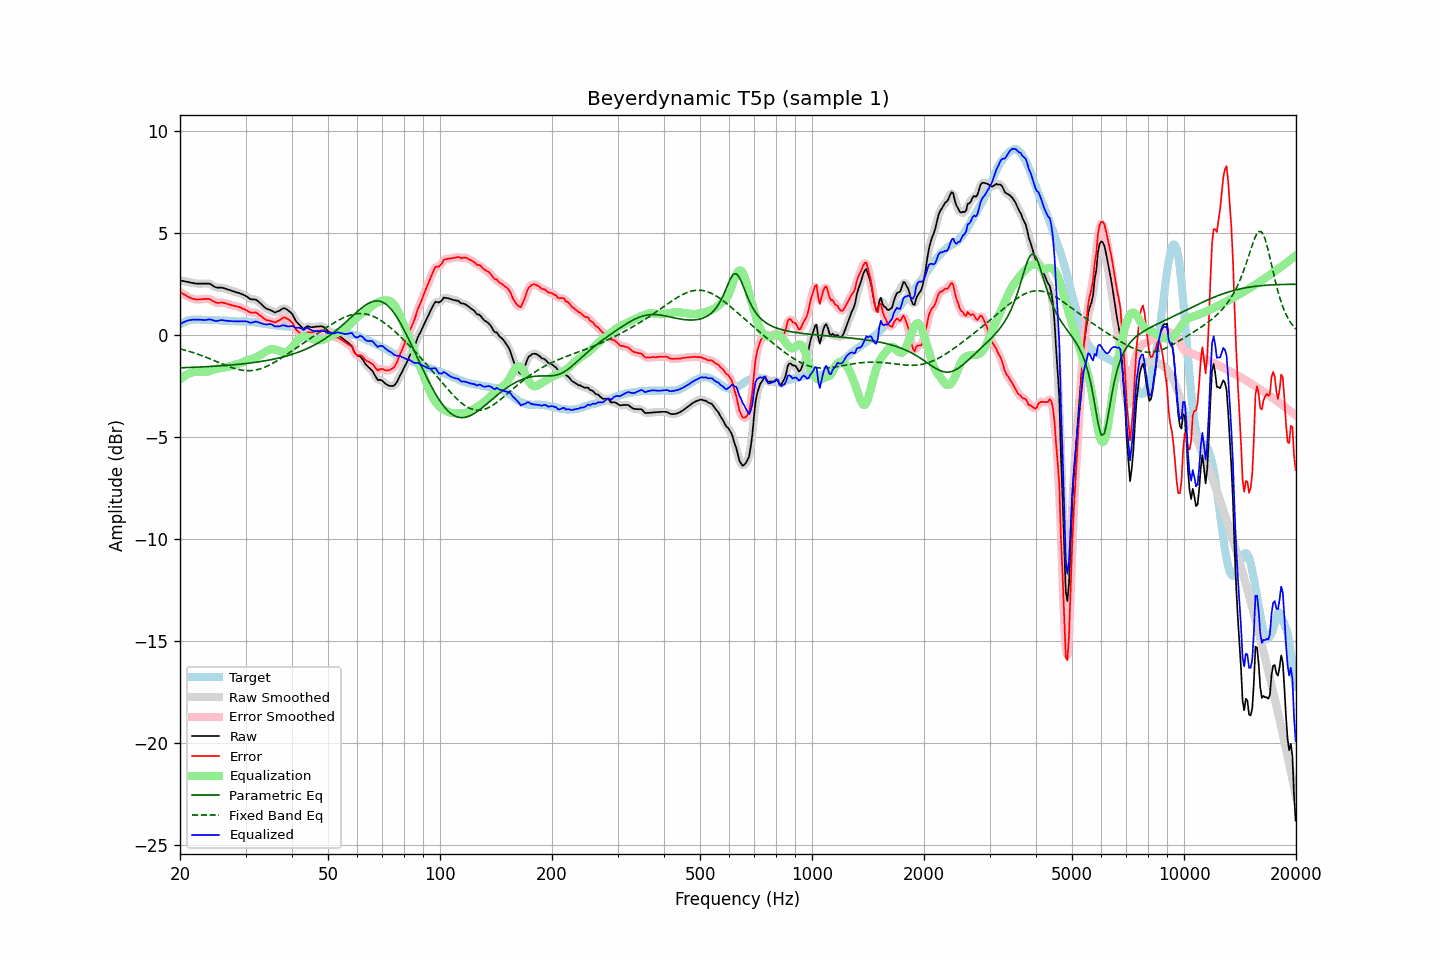

Source data for this figure (header and first rows):
frequency, raw, error, smoothed, error_smoothed, equalization, parametric_eq, fixed_band_eq, equalized_raw, equalized_smoothed, target
20.00, 2.69, 2.14, 2.69, 2.14, -2.15, -1.59, -0.66, 0.54, 0.54, 0.56
20.20, 2.68, 2.09, 2.68, 2.08, -2.09, -1.59, -0.68, 0.60, 0.59, 0.60
20.40, 2.66, 2.03, 2.67, 2.03, -2.03, -1.58, -0.70, 0.63, 0.64, 0.64
20.61, 2.65, 2.00, 2.65, 1.99, -1.98, -1.58, -0.72, 0.68, 0.67, 0.66
20.81, 2.63, 1.94, 2.64, 1.94, -1.93, -1.58, -0.74, 0.70, 0.71, 0.70
21.02, 2.62, 1.89, 2.62, 1.89, -1.89, -1.57, -0.77, 0.73, 0.73, 0.73
21.23, 2.60, 1.86, 2.60, 1.85, -1.85, -1.57, -0.79, 0.75, 0.75, 0.74
21.44, 2.58, 1.82, 2.59, 1.82, -1.83, -1.57, -0.81, 0.76, 0.76, 0.76
21.66, 2.57, 1.80, 2.57, 1.80, -1.80, -1.56, -0.84, 0.77, 0.77, 0.77
21.87, 2.55, 1.78, 2.55, 1.78, -1.78, -1.56, -0.86, 0.77, 0.77, 0.77
22.09, 2.54, 1.76, 2.55, 1.76, -1.77, -1.56, -0.89, 0.77, 0.78, 0.78
22.31, 2.54, 1.76, 2.54, 1.76, -1.77, -1.55, -0.92, 0.78, 0.78, 0.78
22.54, 2.54, 1.76, 2.54, 1.76, -1.77, -1.55, -0.95, 0.77, 0.77, 0.78
22.76, 2.54, 1.77, 2.54, 1.77, -1.77, -1.55, -0.97, 0.77, 0.77, 0.77
22.99, 2.54, 1.78, 2.54, 1.78, -1.78, -1.54, -1.00, 0.76, 0.76, 0.76
23.22, 2.54, 1.78, 2.54, 1.79, -1.79, -1.54, -1.03, 0.76, 0.76, 0.76
23.45, 2.54, 1.79, 2.55, 1.79, -1.78, -1.53, -1.06, 0.76, 0.76, 0.75
23.69, 2.54, 1.79, 2.55, 1.80, -1.77, -1.53, -1.10, 0.77, 0.77, 0.75
23.92, 2.54, 1.79, 2.53, 1.78, -1.75, -1.53, -1.13, 0.79, 0.78, 0.75
24.16, 2.51, 1.75, 2.51, 1.75, -1.73, -1.52, -1.16, 0.78, 0.78, 0.76
24.40, 2.46, 1.70, 2.46, 1.71, -1.70, -1.52, -1.19, 0.76, 0.76, 0.76
24.65, 2.41, 1.67, 2.41, 1.66, -1.68, -1.51, -1.22, 0.73, 0.73, 0.75
24.89, 2.36, 1.62, 2.37, 1.62, -1.65, -1.51, -1.26, 0.71, 0.72, 0.75
25.14, 2.34, 1.60, 2.35, 1.60, -1.63, -1.50, -1.29, 0.71, 0.71, 0.75
25.39, 2.34, 1.60, 2.34, 1.60, -1.61, -1.50, -1.32, 0.73, 0.73, 0.75
25.65, 2.34, 1.61, 2.34, 1.61, -1.60, -1.49, -1.36, 0.74, 0.74, 0.74
25.91, 2.34, 1.62, 2.34, 1.61, -1.59, -1.49, -1.39, 0.75, 0.75, 0.72
26.16, 2.32, 1.60, 2.32, 1.60, -1.58, -1.48, -1.42, 0.74, 0.75, 0.72
26.43, 2.30, 1.58, 2.30, 1.58, -1.57, -1.47, -1.45, 0.73, 0.73, 0.72
26.69, 2.27, 1.55, 2.27, 1.55, -1.55, -1.47, -1.48, 0.72, 0.72, 0.72
26.96, 2.24, 1.53, 2.25, 1.53, -1.54, -1.46, -1.51, 0.71, 0.71, 0.71
27.23, 2.22, 1.51, 2.22, 1.51, -1.52, -1.45, -1.54, 0.71, 0.70, 0.71
27.50, 2.19, 1.48, 2.19, 1.49, -1.49, -1.45, -1.57, 0.70, 0.70, 0.71
27.77, 2.16, 1.46, 2.17, 1.46, -1.47, -1.44, -1.60, 0.69, 0.70, 0.70
28.05, 2.14, 1.44, 2.14, 1.44, -1.45, -1.43, -1.62, 0.69, 0.69, 0.70
28.33, 2.11, 1.43, 2.12, 1.43, -1.43, -1.43, -1.64, 0.69, 0.69, 0.69
28.62, 2.09, 1.41, 2.09, 1.41, -1.40, -1.42, -1.66, 0.69, 0.69, 0.69
28.90, 2.07, 1.39, 2.07, 1.38, -1.38, -1.41, -1.68, 0.70, 0.69, 0.69
29.19, 2.04, 1.36, 2.04, 1.35, -1.35, -1.40, -1.70, 0.70, 0.69, 0.68
29.48, 2.00, 1.31, 2.01, 1.32, -1.31, -1.39, -1.71, 0.69, 0.70, 0.69
29.78, 1.97, 1.29, 1.97, 1.29, -1.28, -1.39, -1.72, 0.70, 0.70, 0.68
30.08, 1.93, 1.24, 1.93, 1.25, -1.24, -1.38, -1.73, 0.69, 0.69, 0.69
30.38, 1.88, 1.21, 1.88, 1.20, -1.21, -1.37, -1.73, 0.67, 0.67, 0.67
30.68, 1.82, 1.15, 1.83, 1.16, -1.18, -1.36, -1.73, 0.64, 0.64, 0.67
30.99, 1.77, 1.12, 1.79, 1.13, -1.16, -1.35, -1.73, 0.61, 0.63, 0.66
31.30, 1.77, 1.12, 1.77, 1.12, -1.14, -1.34, -1.72, 0.64, 0.63, 0.66
31.61, 1.76, 1.11, 1.77, 1.12, -1.11, -1.33, -1.71, 0.65, 0.65, 0.65
31.93, 1.76, 1.13, 1.75, 1.11, -1.08, -1.32, -1.70, 0.68, 0.67, 0.63
32.24, 1.71, 1.09, 1.71, 1.08, -1.05, -1.30, -1.68, 0.67, 0.66, 0.62
32.57, 1.64, 1.02, 1.65, 1.04, -1.01, -1.29, -1.66, 0.64, 0.64, 0.62
32.89, 1.57, 0.96, 1.57, 0.97, -0.96, -1.28, -1.64, 0.61, 0.61, 0.61
33.22, 1.50, 0.92, 1.50, 0.91, -0.92, -1.27, -1.61, 0.59, 0.58, 0.59
33.55, 1.42, 0.84, 1.42, 0.84, -0.86, -1.26, -1.58, 0.56, 0.56, 0.58
33.89, 1.35, 0.79, 1.36, 0.79, -0.81, -1.24, -1.55, 0.54, 0.54, 0.56
34.23, 1.30, 0.74, 1.31, 0.75, -0.76, -1.23, -1.52, 0.54, 0.54, 0.56
34.57, 1.27, 0.73, 1.27, 0.73, -0.72, -1.21, -1.48, 0.55, 0.55, 0.54
34.92, 1.25, 0.73, 1.25, 0.72, -0.69, -1.20, -1.44, 0.56, 0.55, 0.53
35.27, 1.21, 0.69, 1.21, 0.69, -0.68, -1.18, -1.40, 0.54, 0.53, 0.52
35.62, 1.17, 0.67, 1.17, 0.66, -0.67, -1.17, -1.35, 0.50, 0.49, 0.50
35.97, 1.12, 0.63, 1.15, 0.65, -0.68, -1.15, -1.31, 0.44, 0.46, 0.49
... 635 more rows
